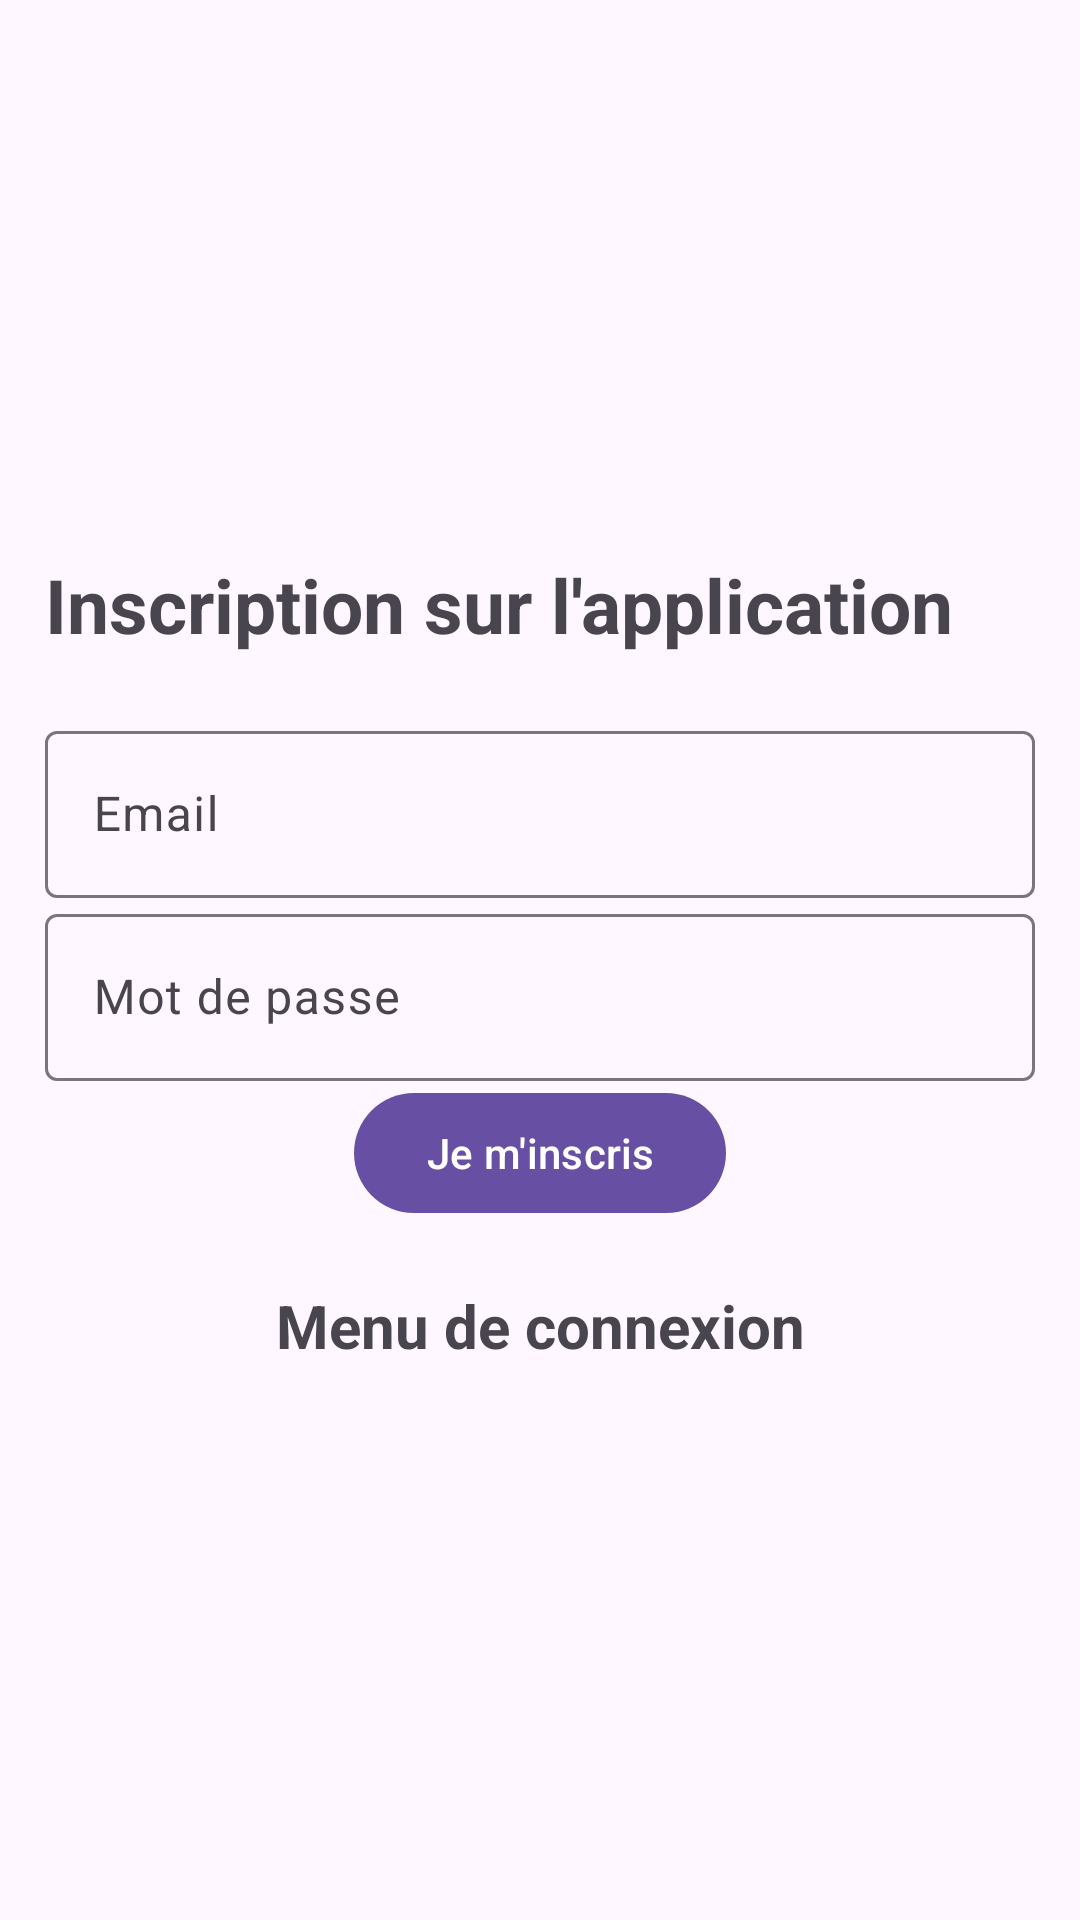

Write the Android layout XML for this screen, with the resource values it uses.
<!-- AndroidManifest.xml: activity theme Theme.Material3.DayNight.NoActionBar -->
<!-- res/layout/activity_signin.xml -->
<?xml version="1.0" encoding="utf-8"?>
<LinearLayout xmlns:android="http://schemas.android.com/apk/res/android"
    xmlns:app="http://schemas.android.com/apk/res-auto"
    xmlns:tools="http://schemas.android.com/tools"
    android:id="@+id/signin"
    android:layout_width="match_parent"
    android:layout_height="match_parent"
    android:gravity="center"
    android:orientation="vertical"
    android:padding="15dp"
    tools:context=".Authentification.SigninActivity">

    <TextView
        android:layout_width="match_parent"
        android:layout_height="wrap_content"
        android:layout_gravity="center"
        android:layout_marginBottom="20dp"
        android:text="@string/signin_activity_title"
        android:textSize="25sp"
        android:textStyle="bold" />

    <com.google.android.material.textfield.TextInputLayout
        android:layout_width="match_parent"
        android:layout_height="wrap_content">

        <com.google.android.material.textfield.TextInputEditText
            android:id="@+id/email"
            android:layout_width="match_parent"
            android:layout_height="wrap_content"
            android:hint="@string/signin_hint_email" />
    </com.google.android.material.textfield.TextInputLayout>

    <com.google.android.material.textfield.TextInputLayout
        android:layout_width="match_parent"
        android:layout_height="wrap_content">

        <com.google.android.material.textfield.TextInputEditText
            android:id="@+id/password"
            android:layout_width="match_parent"
            android:layout_height="wrap_content"
            android:hint="@string/signin_hint_password" />
    </com.google.android.material.textfield.TextInputLayout>

    <ProgressBar
        android:id="@+id/progressBar"
        android:visibility="gone"
        android:layout_width="wrap_content"
        android:layout_height="wrap_content" />
    
    <Button
        android:id="@+id/btn_signIn"
        android:layout_width="wrap_content"
        android:layout_height="wrap_content"
        android:text="@string/signin_button_text" />

    <TextView
        android:id="@+id/loginNow"
        android:text="@string/signin_connexion"
        android:textStyle="bold"
        android:textSize="20sp"
        android:gravity="center"
        android:layout_marginTop="20dp"
        android:layout_width="match_parent"
        android:layout_height="wrap_content" />

</LinearLayout>
<!-- resources referenced by this layout -->
<resources>
  <string name="signin_activity_title">Inscription sur l\'application</string>
  <string name="signin_button_text">Je m\'inscris</string>
  <string name="signin_connexion">Menu de connexion</string>
  <string name="signin_hint_email">Email</string>
  <string name="signin_hint_password">Mot de passe</string>
</resources>
